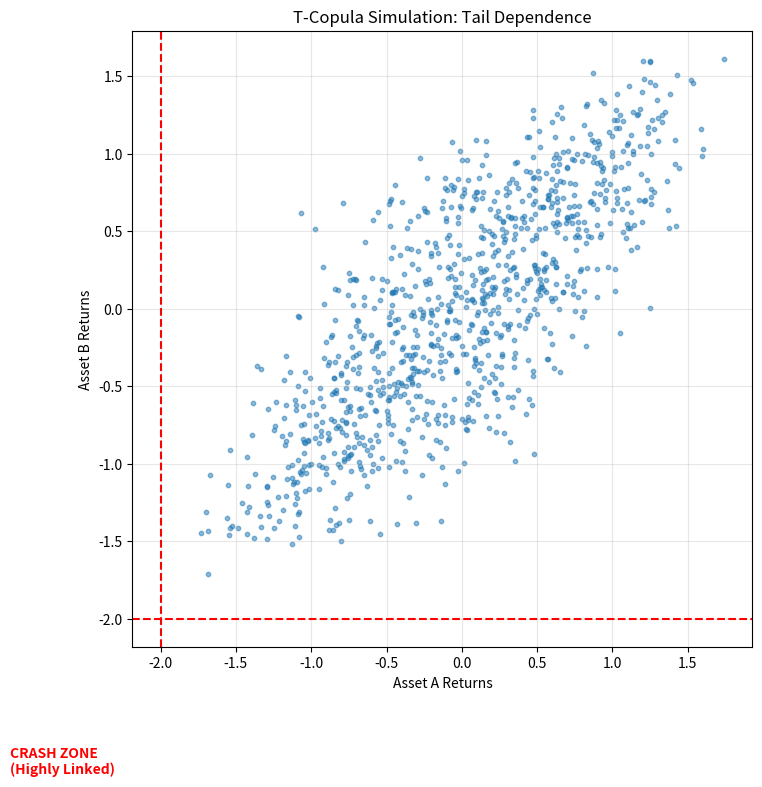

This chart was generated by the following Python code:
import numpy as np
import matplotlib.pyplot as plt
from scipy.stats import norm, t

rho = 0.8 
df = 2    

mean = [0, 0]
cov = [[1, rho], [rho, 1]]
x = np.random.multivariate_normal(mean, cov, 1000)

u = t.cdf(x, df)

asset_1 = norm.ppf(u[:, 0])
asset_2 = norm.ppf(u[:, 1])

plt.figure(figsize=(8, 8))
plt.scatter(asset_1, asset_2, alpha=0.5, s=10)
plt.title('T-Copula Simulation: Tail Dependence')
plt.xlabel('Asset A Returns')
plt.ylabel('Asset B Returns')

plt.axvline(-2, color='red', linestyle='--')
plt.axhline(-2, color='red', linestyle='--')
plt.text(-3, -3, "CRASH ZONE\n(Highly Linked)", color='red', fontweight='bold')

plt.grid(True, alpha=0.3)
plt.show()

print("Insight: Notice how points cluster in the bottom-left corner?")
print("Standard correlation ignores this. Copulas capture this 'Panic Link'.")